Run: headless pygame with SDL's dummy video driver; simulated clock (each Clock.tick advances the game by its frame time, no real sleeping); random seed 0; keys injected as events and as key.get_pressed() state; no mouse input.
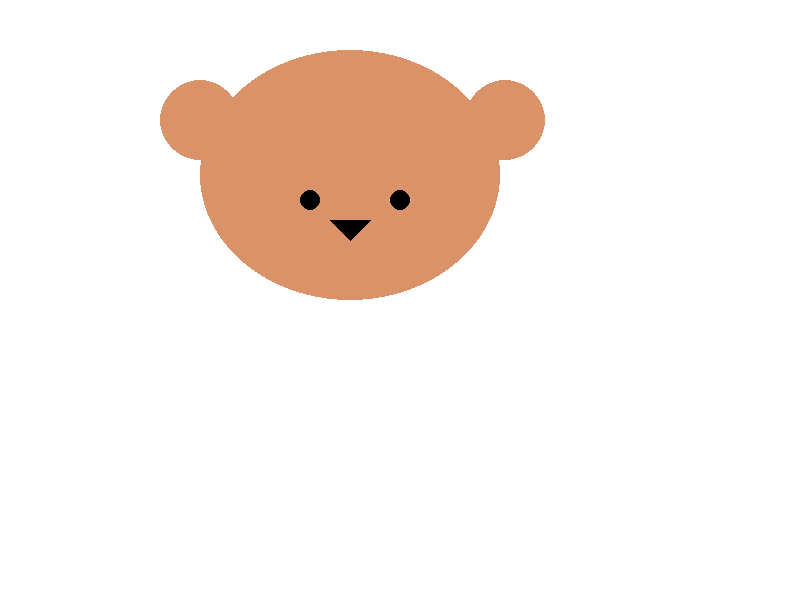
Frame 1 of 4 · flips 1–60 · no input
Frame 2 of 4 · flips 61–180 · tapped SPACE, RETURN · held RIGHT (→), D · screen unchanged from frame 1, image omitted
Frame 3 of 4 · flips 181–300 · held DOWN (↓), S · screen unchanged from frame 2, image omitted
Frame 4 of 4 · flips 301–420 · held LEFT (←), A, UP (↑), W · screen unchanged from frame 3, image omitted

The pygame program that drew these frames:

# Pygme_Drawing
# Author: Ubial
# 9 November 2021

# Get introduced to Pygame and draw objects on screen

import pygame

pygame.init()

WHITE = (255, 255, 255)
BLACK = (0,  0,   0)
RED = (255, 0,  0)
GREEN = (0, 255, 0)
BLUE = (0, 0, 255)
TAN = (218, 146, 104)

SCREEN_WIDTH = 800
SCREEN_HEIGHT = 600
SCREEN_SIZE = (SCREEN_WIDTH, SCREEN_HEIGHT)
WINDOW_TITLE = "Pygame Drawing"

def main() -> None:
    """Driver of the Python script"""
    # Create the screen
    screen = pygame.display.set_mode(SCREEN_SIZE)
    pygame.display.set_caption(WINDOW_TITLE)

    # Create some local variables that describe the environment
    done = False
    clock = pygame.time.Clock()

    # ------------ MAIN LOOP
    while not done:
        # Make space for the event listener    """Driver of the Python script"""
        # ----------- EVENT LISTENER
        for event in pygame.event.get():
            if event.type == pygame.QUIT:
                done = True
        # ----------- CHANGE ENVIRONMENT

        # --------------- DRAW THE ENVIRONMENT
        screen.fill(WHITE) # This is a fill with background colour
        for i in range(10):

            pygame.draw.ellipse(screen, TAN, [200, 50, 300, 250])
            pygame.draw.ellipse(screen, TAN, [160, 80, 80, 80])
            pygame.draw.ellipse(screen, TAN, [465, 80, 80, 80])
            pygame.draw.ellipse(screen, BLACK, [390, 190, 20, 20])
            pygame.draw.ellipse(screen, BLACK, [300, 190, 20, 20])
            pygame.draw.polygon(screen, BLACK, [[330, 220], [370, 220], [350, 240]])
            # pygame.draw.arc(screen, BLACK, [[310, 230], [330, 250], [350, 230]], 0,p i)

        # Update the environment
        pygame.display.flip()

        # --------------- CLOCK TICK
        clock.tick((75))


if __name__ == "__main__":
    main()
